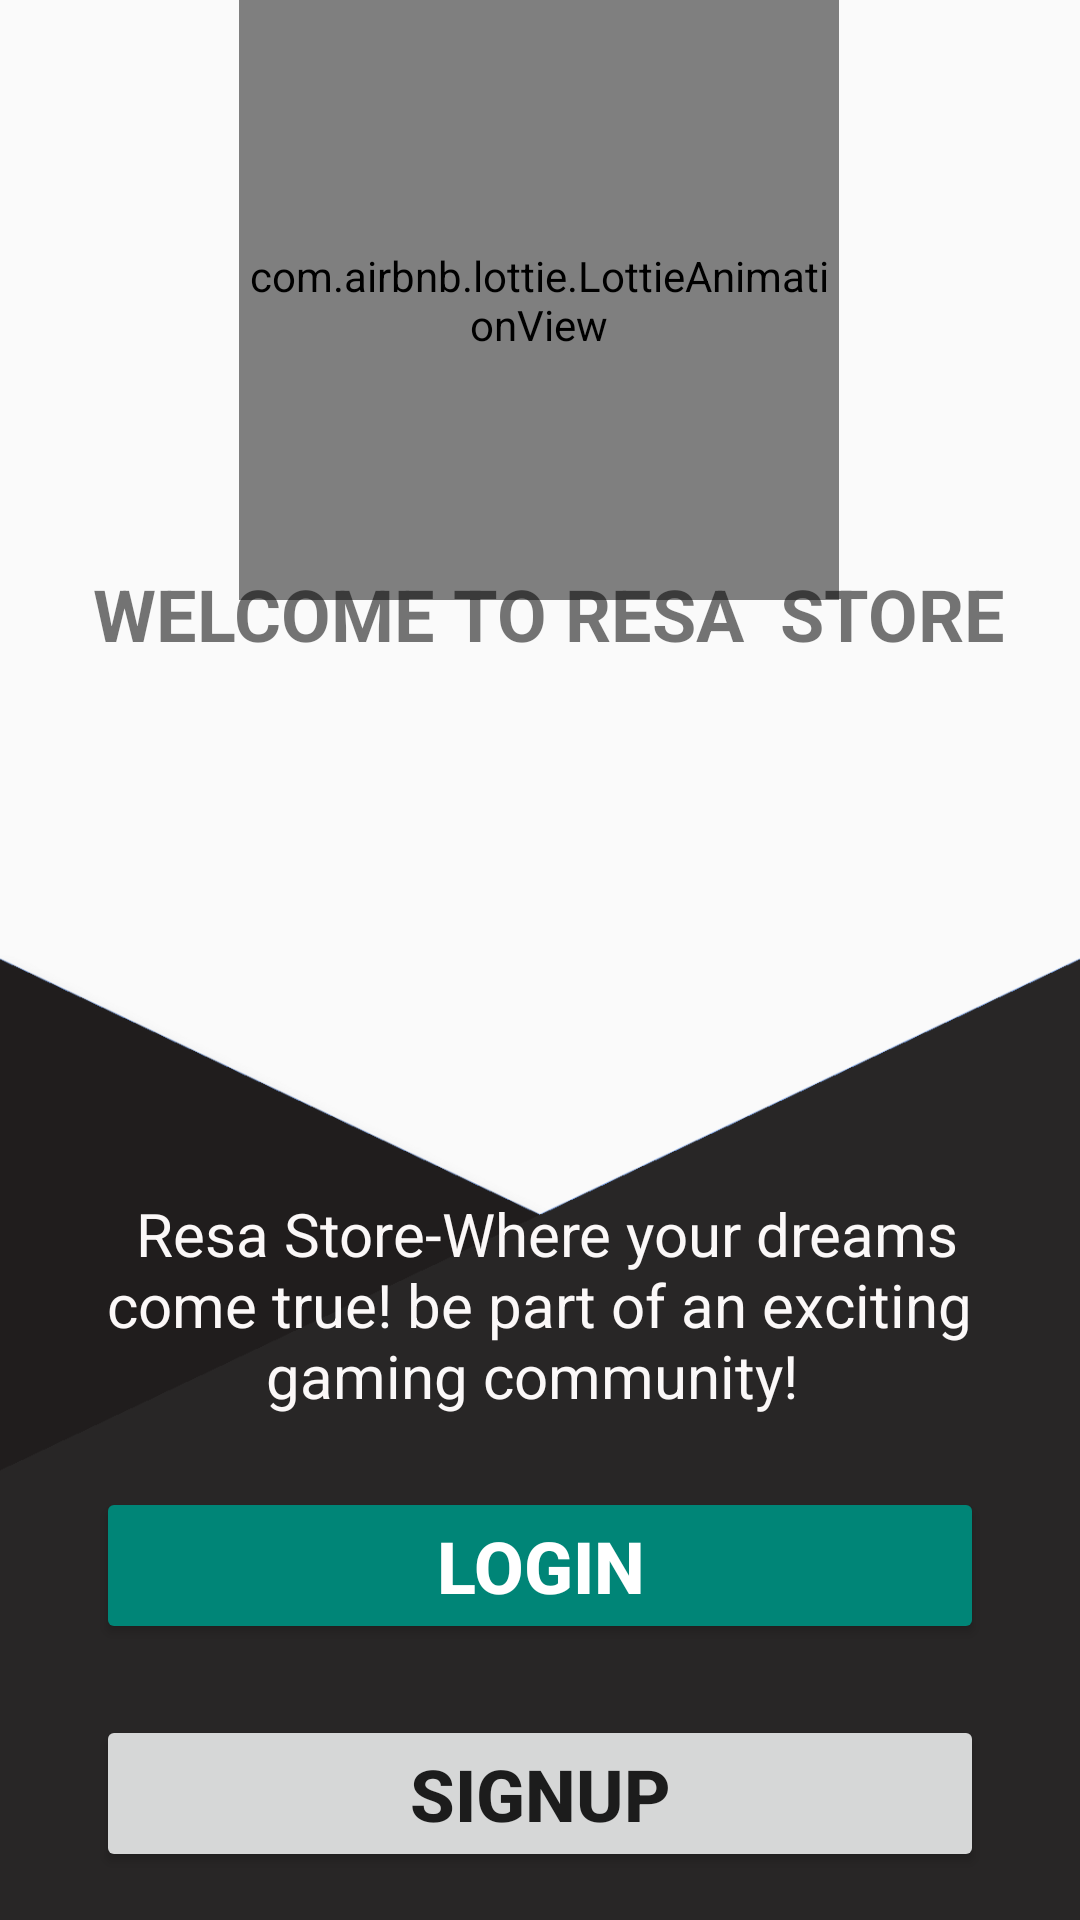

Produce the Android XML layout that renders to this screen, including the resource entries it uses.
<!-- AndroidManifest.xml: application theme Theme.MyApplication -->
<!-- res/layout/activity_main.xml -->
<?xml version="1.0" encoding="utf-8"?>
<androidx.constraintlayout.widget.ConstraintLayout xmlns:android="http://schemas.android.com/apk/res/android"
    xmlns:app="http://schemas.android.com/apk/res-auto"
    xmlns:tools="http://schemas.android.com/tools"
    android:layout_width="match_parent"
    android:layout_height="match_parent"
    android:foregroundTint="#D30F0F"
    tools:context=".MainActivity">

    

    <com.airbnb.lottie.LottieAnimationView
        android:id="@+id/lottie_animation"
        android:layout_width="200dp"
        android:layout_height="200dp"
        android:background="#FFFFFF"
        android:foregroundTint="#9C1515"
        app:layout_constraintBottom_toBottomOf="parent"
        app:layout_constraintEnd_toEndOf="parent"
        app:layout_constraintHorizontal_bias="0.497"
        app:layout_constraintStart_toStartOf="parent"
        app:layout_constraintTop_toTopOf="parent"
        app:layout_constraintVertical_bias="0.0"
        app:lottie_autoPlay="true"
        app:lottie_loop="true"
        app:lottie_rawRes="@raw/lotties" />

    <ImageView
        android:id="@+id/imageView2"
        android:layout_width="wrap_content"
        android:layout_height="wrap_content"
        android:layout_marginTop="208dp"
        app:layout_constraintStart_toStartOf="parent"
        app:layout_constraintTop_toTopOf="parent"
        app:srcCompat="@drawable/bg" />

    <Button
        android:id="@+id/main_btn_login"
        style="@style/Widget.AppCompat.Button.Colored"
        android:layout_width="0dp"
        android:layout_height="wrap_content"
        android:layout_marginStart="32dp"
        android:layout_marginEnd="32dp"
        android:layout_marginBottom="92dp"
        android:text="Login"
        android:textSize="24sp"

        android:textStyle="bold"
        app:layout_constraintBottom_toBottomOf="parent"
        app:layout_constraintEnd_toEndOf="parent"
        app:layout_constraintHorizontal_bias="0.0"
        app:layout_constraintStart_toStartOf="parent" />

    <TextView
        android:id="@+id/textView"
        android:layout_width="300dp"
        android:layout_height="wrap_content"
        android:capitalize="characters"
        android:text=" Resa Store-Where your dreams come true! be part of an exciting gaming community! "
        android:textAlignment="center"
        android:textAppearance="@style/TextAppearance.AppCompat.Display1"
        android:textColor="#FBF8F8"
        android:textSize="20sp"
        app:layout_constraintBottom_toBottomOf="parent"
        app:layout_constraintEnd_toEndOf="parent"
        app:layout_constraintHorizontal_bias="0.496"
        app:layout_constraintStart_toStartOf="parent"
        app:layout_constraintTop_toTopOf="parent"
        app:layout_constraintVertical_bias="0.703" />

    <ImageView
        android:id="@+id/imageView4"
        android:layout_width="200dp"
        android:layout_height="100dp"
        app:layout_constraintBottom_toTopOf="@+id/textView"
        app:layout_constraintEnd_toEndOf="parent"
        app:layout_constraintHorizontal_bias="0.497"
        app:layout_constraintStart_toStartOf="parent"
        app:layout_constraintTop_toTopOf="parent"
        app:layout_constraintVertical_bias="0.712"
        app:srcCompat="@drawable/joystick" />

    <TextView
        android:id="@+id/textView2"
        android:layout_width="wrap_content"
        android:layout_height="wrap_content"
        android:text=" Welcome to Resa  Store"
        android:textAlignment="viewStart"
        android:textAllCaps="true"
        android:textSize="24sp"
        android:textStyle="bold"
        app:layout_constraintBottom_toBottomOf="parent"
        app:layout_constraintEnd_toEndOf="parent"
        app:layout_constraintHorizontal_bias="0.497"
        app:layout_constraintStart_toStartOf="parent"
        app:layout_constraintTop_toTopOf="parent"
        app:layout_constraintVertical_bias="0.31" />

    <Button
        android:id="@+id/main_btn_sign"
        android:layout_width="0dp"
        android:layout_height="wrap_content"
        android:layout_marginStart="32dp"
        android:layout_marginEnd="32dp"
        android:layout_marginBottom="16dp"
        android:text="SignUp"
        android:textSize="24sp"
        android:textStyle="bold"

        app:layout_constraintBottom_toBottomOf="parent"
        app:layout_constraintEnd_toEndOf="parent"
        app:layout_constraintHorizontal_bias="0.0"
        app:layout_constraintStart_toStartOf="parent" />

</androidx.constraintlayout.widget.ConstraintLayout>
<!-- resources referenced by this layout -->
<resources>
  <!-- drawable bg: png bitmap (drawable, 29005 bytes) -->
  <style name="Theme.MyApplication" parent="Base.Theme.MyApplication" />
  <style name="Base.Theme.MyApplication" parent="Theme.AppCompat.DayNight.NoActionBar">
          
          
          
      </style>
</resources>
